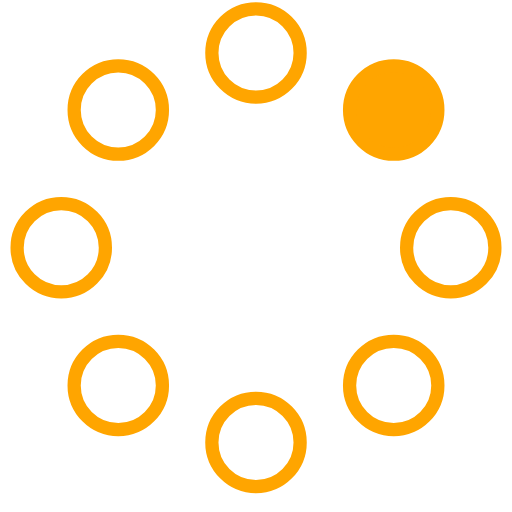
t = 0.00 s
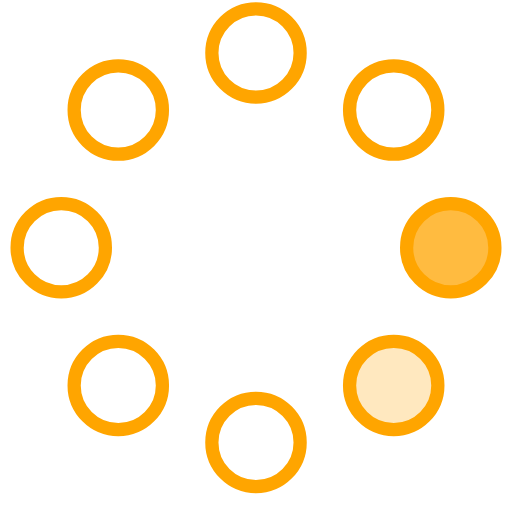
t = 0.23 s
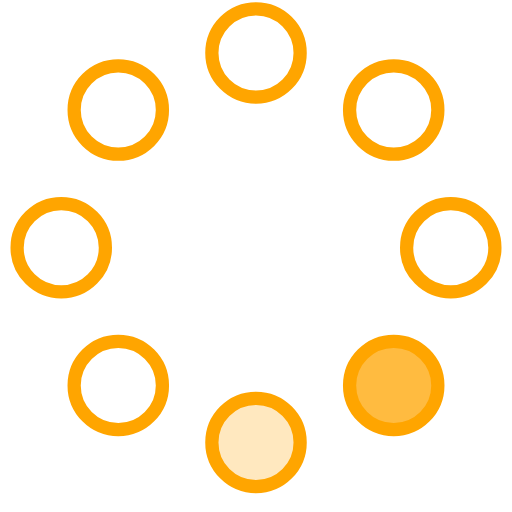
t = 0.42 s
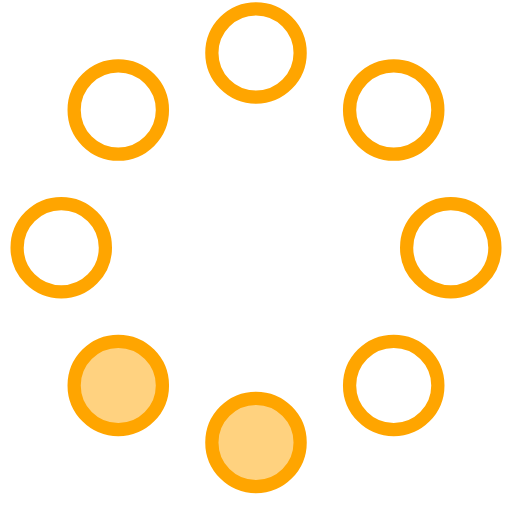
t = 0.65 s
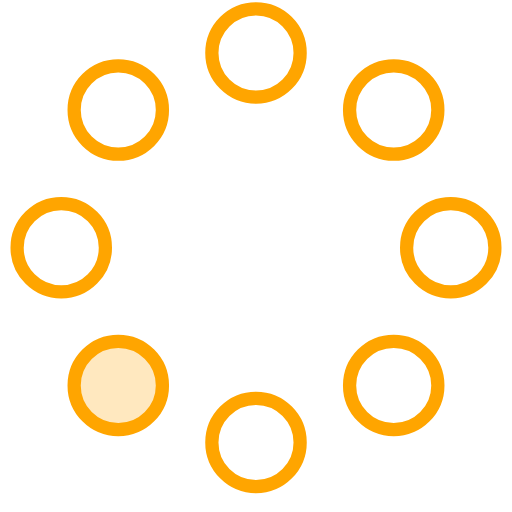
t = 0.88 s
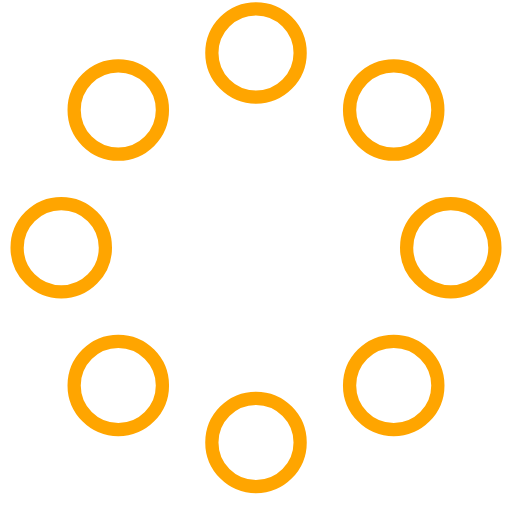
t = 1.07 s

The animated SVG that drew these frames (rendered in a browser with its animation timeline set to each time). Animation: 8 SMIL elements (animate=8); one cycle of 1.30 s, repeats indefinitely.

<!-- By Sam Herbert (@sherb), for everyone. More @ http://goo.gl/7AJzbL -->
<svg width="58" height="58" viewBox="0 0 58 58" xmlns="http://www.w3.org/2000/svg">
    <g fill="none" fill-rule="evenodd">
        <g transform="translate(2 1)" stroke="orange" stroke-width="1.5">
            <circle cx="42.601" cy="11.462" r="5" fill-opacity="1" fill="orange">
                <animate attributeName="fill-opacity"
                     begin="0s" dur="1.3s"
                     values="1;0;0;0;0;0;0;0" calcMode="linear"
                     repeatCount="indefinite" />
            </circle>
            <circle cx="49.063" cy="27.063" r="5" fill-opacity="0" fill="orange">
                <animate attributeName="fill-opacity"
                     begin="0s" dur="1.3s"
                     values="0;1;0;0;0;0;0;0" calcMode="linear"
                     repeatCount="indefinite" />
            </circle>
            <circle cx="42.601" cy="42.663" r="5" fill-opacity="0" fill="orange">
                <animate attributeName="fill-opacity"
                     begin="0s" dur="1.3s"
                     values="0;0;1;0;0;0;0;0" calcMode="linear"
                     repeatCount="indefinite" />
            </circle>
            <circle cx="27" cy="49.125" r="5" fill-opacity="0" fill="orange">
                <animate attributeName="fill-opacity"
                     begin="0s" dur="1.3s"
                     values="0;0;0;1;0;0;0;0" calcMode="linear"
                     repeatCount="indefinite" />
            </circle>
            <circle cx="11.399" cy="42.663" r="5" fill-opacity="0" fill="orange">
                <animate attributeName="fill-opacity"
                     begin="0s" dur="1.3s"
                     values="0;0;0;0;1;0;0;0" calcMode="linear"
                     repeatCount="indefinite" />
            </circle>
            <circle cx="4.938" cy="27.063" r="5" fill-opacity="0" fill="#fff">
                <animate attributeName="fill-opacity"
                     begin="0s" dur="1.3s"
                     values="0;0;0;0;0;1;0;0" calcMode="linear"
                     repeatCount="indefinite" />
            </circle>
            <circle cx="11.399" cy="11.462" r="5" fill-opacity="0" fill="#fff">
                <animate attributeName="fill-opacity"
                     begin="0s" dur="1.3s"
                     values="0;0;0;0;0;0;1;0" calcMode="linear"
                     repeatCount="indefinite" />
            </circle>
            <circle cx="27" cy="5" r="5" fill-opacity="0" fill="#fff">
                <animate attributeName="fill-opacity"
                     begin="0s" dur="1.3s"
                     values="0;0;0;0;0;0;0;1" calcMode="linear"
                     repeatCount="indefinite" />
            </circle>
        </g>
    </g>
</svg>
